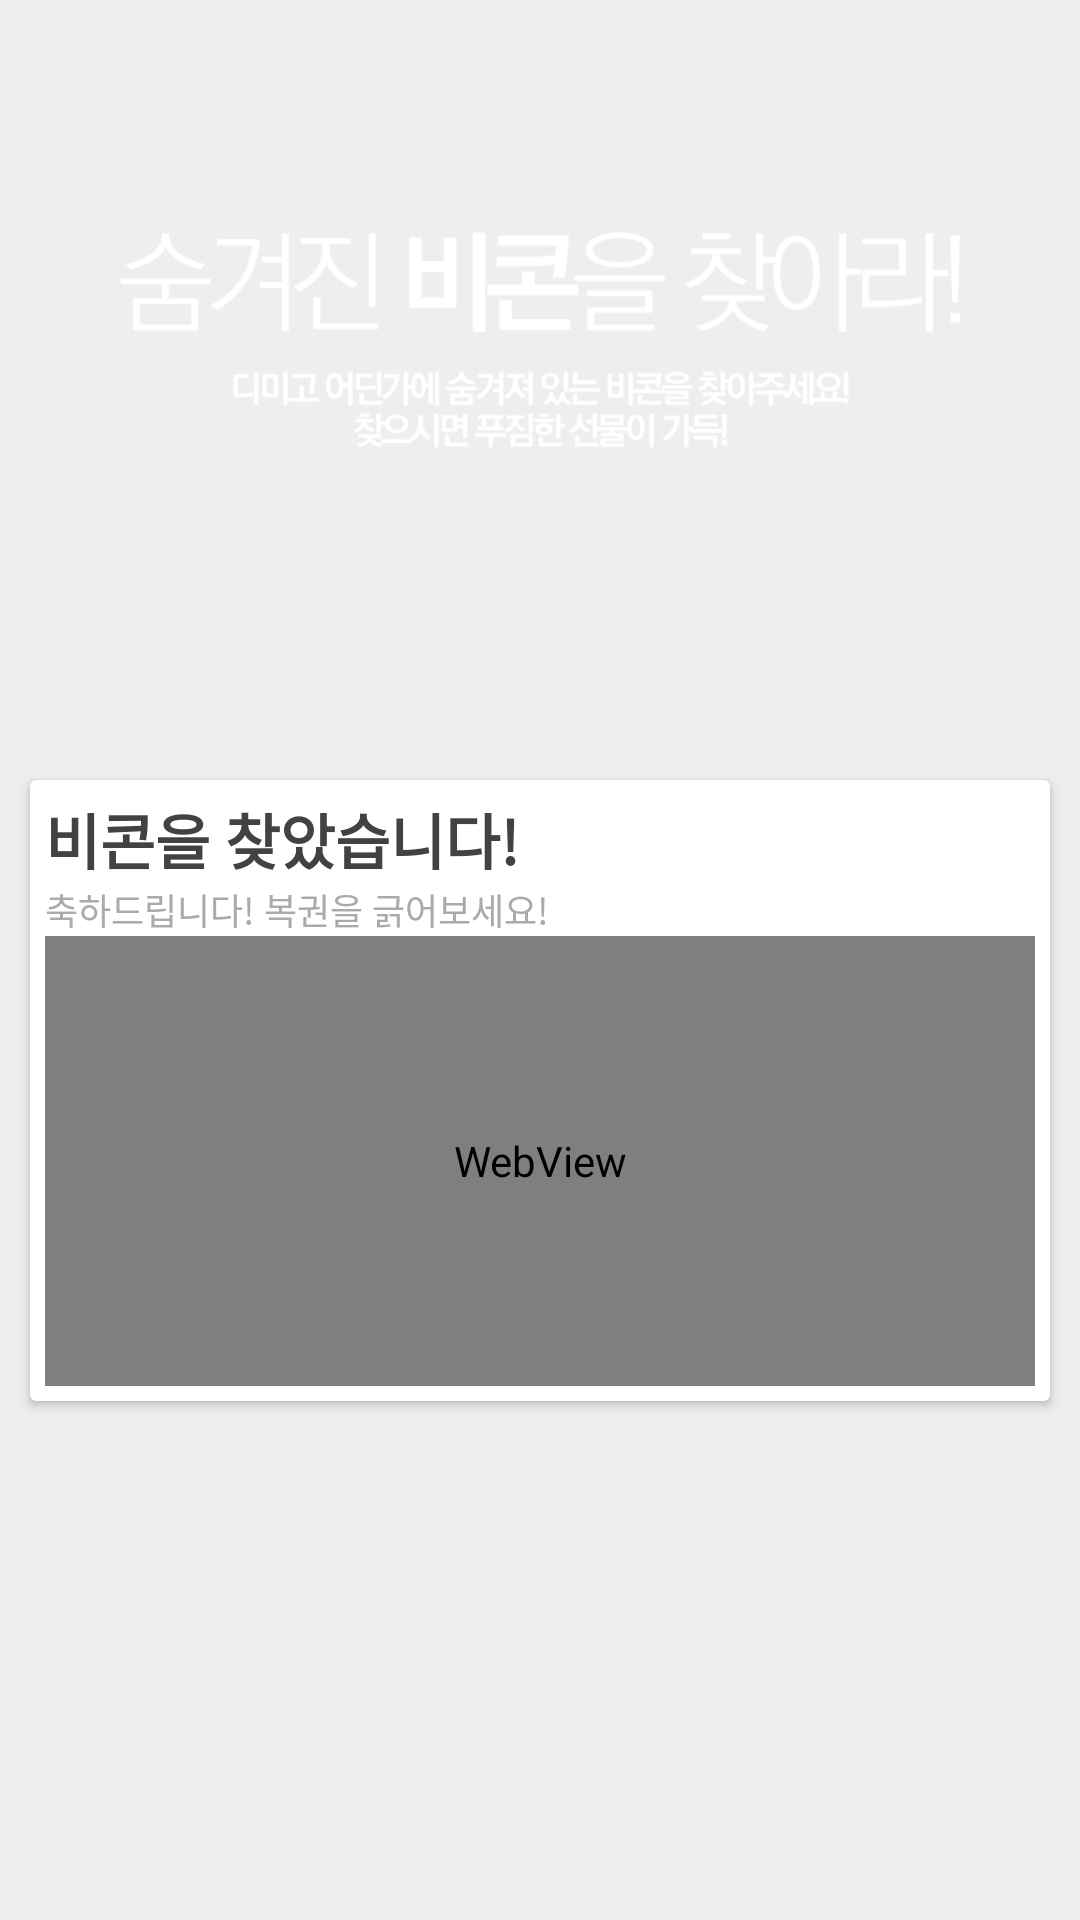

Layout XML and referenced resources for this Android screen:
<!-- AndroidManifest.xml: application theme AppTheme -->
<!-- res/layout/content_main.xml -->
<?xml version="1.0" encoding="utf-8"?>
<LinearLayout xmlns:android="http://schemas.android.com/apk/res/android"
    xmlns:app="http://schemas.android.com/apk/res-auto"
    xmlns:cardview="http://schemas.android.com/apk/res-auto"
    xmlns:tools="http://schemas.android.com/tools"
    android:layout_width="match_parent"
    android:layout_height="match_parent"
    android:background="#eeeeee"
    android:orientation="vertical"
    app:layout_behavior="@string/appbar_scrolling_view_behavior"
    tools:context=".MainActivity"
    tools:showIn="@layout/activity_main">

    <RelativeLayout
        android:layout_width="match_parent"
        android:layout_height="wrap_content">

        <ImageView
            android:id="@+id/main_bg"
            android:layout_width="match_parent"
            android:layout_height="250dp"
            android:scaleType="centerCrop"
            android:src="@drawable/main_bg" />

        <ImageView
            android:layout_width="wrap_content"
            android:layout_height="wrap_content"
            android:layout_marginTop="-20dp"
            android:padding="40dp"
            android:src="@drawable/main_text" />

    </RelativeLayout>

    <android.support.v7.widget.CardView
        android:layout_width="match_parent"
        android:layout_height="wrap_content"
        android:layout_margin="10dp">

        <LinearLayout
            android:layout_width="match_parent"
            android:layout_height="match_parent"
            android:orientation="vertical"
            android:padding="5dp"
            android:id="@+id/found_beacon">

            <TextView
                android:id="@+id/foundText"
                android:layout_width="wrap_content"
                android:layout_height="wrap_content"
                android:text="비콘을 찾았습니다!"
                android:textColor="@color/generalText"
                android:textSize="20dp"
                android:textStyle="bold" />

            <TextView
                android:layout_width="wrap_content"
                android:layout_height="wrap_content"
                android:text="축하드립니다! 복권을 긁어보세요!"
                android:textColor="#aaaaaa"
                android:textSize="12dp" />

            <WebView
                android:id="@+id/coupon_webview"
                android:layout_width="match_parent"
                android:layout_height="150dp"/>

        </LinearLayout>
    </android.support.v7.widget.CardView>

</LinearLayout>
<!-- res/layout/activity_main.xml (included above) -->
<?xml version="1.0" encoding="utf-8"?>
<LinearLayout xmlns:android="http://schemas.android.com/apk/res/android"
    xmlns:app="http://schemas.android.com/apk/res-auto"
    xmlns:tools="http://schemas.android.com/tools"
    android:layout_width="match_parent"
    android:layout_height="match_parent"
    android:orientation="vertical"
    tools:context=".MainActivity">

    <android.support.design.widget.AppBarLayout
        android:layout_width="match_parent"
        android:layout_height="wrap_content"
        android:fitsSystemWindows="true"
        android:theme="@style/AppTheme.AppBarOverlay">

        <android.support.v7.widget.Toolbar
            android:id="@+id/toolbar"
            android:layout_width="match_parent"
            android:layout_height="?attr/actionBarSize"
            android:background="?attr/colorPrimary"
            android:fitsSystemWindows="true"
            app:popupTheme="@style/AppTheme.PopupOverlay">

        </android.support.v7.widget.Toolbar>

        <LinearLayout
            android:layout_width="match_parent"
            android:layout_height="45dp"
            android:background="#F5F5F5"
            android:orientation="vertical"
            android:paddingBottom="-1dp">

            <TextView
                android:id="@+id/finding_text"
                android:layout_width="match_parent"
                android:layout_height="37dp"
                android:gravity="center"
                android:text="비콘을 실시간으로 탐색중입니다."
                android:textColor="@color/generalText"
                android:textSize="12dp"
                android:textStyle="bold" />

            <fr.castorflex.android.smoothprogressbar.SmoothProgressBar
                android:id="@+id/search_progress"
                style="@style/GNowProgressBar"
                android:layout_width="match_parent"
                android:layout_height="wrap_content"
                android:indeterminate="true"
                app:spb_stroke_width="3dp" />

        </LinearLayout>

    </android.support.design.widget.AppBarLayout>

    <include layout="@layout/content_main" />

</LinearLayout>
<!-- resources referenced by this layout -->
<resources>
  <color name="generalText">#424242</color>
  <!-- drawable main_text: png bitmap (drawable, 15122 bytes) -->
  <style name="AppTheme.AppBarOverlay" parent="ThemeOverlay.AppCompat.Dark.ActionBar" />
  <style name="AppTheme.PopupOverlay" parent="ThemeOverlay.AppCompat.Light" />
  <style name="GNowProgressBar" parent="SmoothProgressBar">
          <item name="spb_stroke_separator_length">8dp</item>
          <item name="spb_sections_count">2</item>
          <item name="spb_speed">1.7</item>
          <item name="spb_progressiveStart_speed">2</item>
          <item name="spb_progressiveStop_speed">3.4</item>
          <item name="spb_interpolator">spb_interpolator_acceleratedecelerate</item>
          <item name="spb_mirror_mode">true</item>
          <item name="spb_reversed">true</item>
          <item name="spb_colors">@array/gplus_colors</item>
          <item name="spb_progressiveStart_activated">true</item>
          <item name="spb_generate_background_with_colors">false</item>
      </style>
  <style name="AppTheme" parent="Theme.AppCompat.Light.DarkActionBar">
          
          <item name="colorPrimary">@color/colorPrimary</item>
          <item name="colorPrimaryDark">@color/colorPrimaryDark</item>
          <item name="colorAccent">@color/colorAccent</item>
  
      </style>
  <color name="colorPrimary">#00bcd4</color>
  <color name="colorPrimaryDark">#0096aa</color>
  <color name="colorAccent">#00bcd4</color>
</resources>
